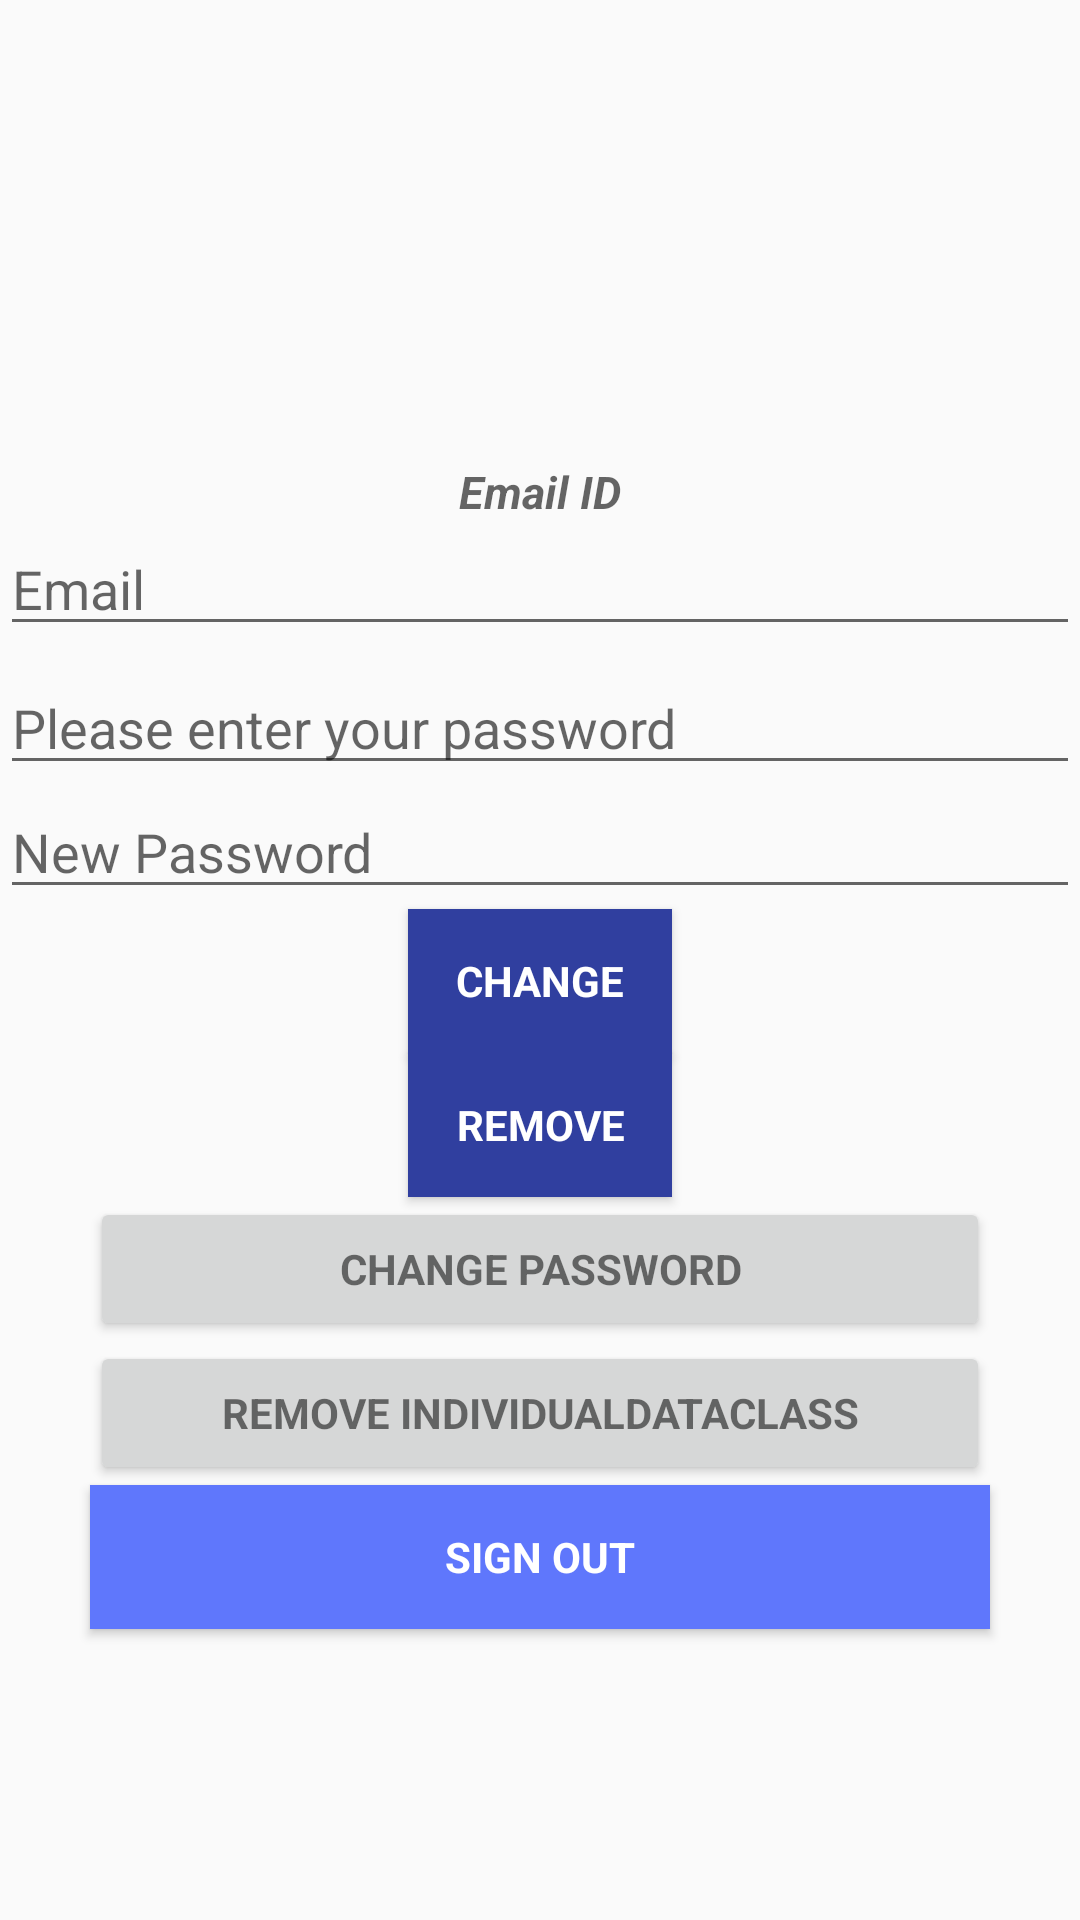

Android layout source for this screen:
<!-- AndroidManifest.xml: application theme AppTheme -->
<!-- res/layout/activity_main.xml -->
<?xml version="1.0" encoding="utf-8"?>
<RelativeLayout
    xmlns:android="http://schemas.android.com/apk/res/android"
    xmlns:app="http://schemas.android.com/apk/res-auto"
    xmlns:tools="http://schemas.android.com/tools"
    android:layout_width="match_parent"
    android:layout_height="match_parent"
    tools:context=".MainActivity">

    <EditText
        android:id="@+id/old_email"
        android:layout_width="368dp"
        android:layout_height="wrap_content"
        android:layout_above="@+id/password"
        android:layout_alignParentStart="true"
        android:layout_marginStart="0dp"
        android:layout_marginBottom="5dp"
        android:hint="@string/hint_email"
        android:inputType="textEmailAddress"
        android:maxLines="1"
        tools:layout_editor_absoluteX="8dp"
        tools:layout_editor_absoluteY="82dp"
        android:layout_alignParentLeft="true"
        android:layout_marginLeft="0dp"
        tools:ignore="RtlCompat" />

    <EditText
        android:id="@+id/password"
        android:layout_width="400dp"
        android:layout_height="wrap_content"
        android:focusableInTouchMode="true"
        android:hint="@string/prompt_password"
        android:imeActionId="@+id/login"
        android:imeOptions="actionUnspecified"
        android:inputType="textPassword"
        android:maxLines="1"
        tools:layout_editor_absoluteX="126dp"
        tools:layout_editor_absoluteY="125dp"
        android:layout_above="@+id/newPassword"
        android:layout_toEndOf="@+id/progressBar"
        tools:ignore="InvalidImeActionId"
        android:layout_toRightOf="@+id/progressBar" />

    <EditText
        android:id="@+id/newPassword"
        android:layout_width="400dp"
        android:layout_height="wrap_content"
        android:focusableInTouchMode="true"
        android:hint="@string/new_pass"
        android:imeActionId="@+id/login"
        android:imeOptions="actionUnspecified"
        android:inputType="textPassword"
        android:maxLines="1"
        tools:layout_editor_absoluteX="106dp"
        tools:layout_editor_absoluteY="168dp"
        android:layout_above="@+id/changePass"
        android:layout_alignParentStart="true"
        android:layout_alignParentLeft="true"
        tools:ignore="InvalidImeActionId" />

    <Button
        android:id="@+id/changePass"
        style="?android:textAppearanceSmall"
        android:layout_width="wrap_content"
        android:layout_height="wrap_content"
        android:background="@color/colorPrimaryDark"
        android:text="@string/btn_change"
        android:textColor="@android:color/white"
        android:textStyle="bold"
        tools:layout_editor_absoluteY="211dp"
        tools:layout_editor_absoluteX="199dp"
        android:layout_above="@+id/remove"
        android:layout_centerHorizontal="true" />

    <ProgressBar
        android:id="@+id/progressBar"
        android:layout_width="65dp"
        android:layout_height="49dp"
        android:visibility="gone"
        tools:layout_editor_absoluteX="0dp"
        tools:layout_editor_absoluteY="0dp" />

    <Button
        android:id="@+id/remove"
        style="?android:textAppearanceSmall"
        android:layout_width="wrap_content"
        android:layout_height="wrap_content"
        android:background="@color/colorPrimaryDark"
        android:text="@string/btn_remove"
        android:textColor="@android:color/white"
        android:textStyle="bold"
        tools:layout_editor_absoluteY="259dp"
        tools:layout_editor_absoluteX="199dp"
        android:layout_above="@+id/change_password_button"
        android:layout_alignStart="@+id/changePass"
        android:layout_alignLeft="@+id/changePass" />

    <Button
        android:id="@+id/change_password_button"
        style="?android:textAppearanceSmall"
        android:layout_width="300dp"
        android:layout_height="wrap_content"
        android:text="@string/change_password"
        android:textStyle="bold"
        tools:layout_editor_absoluteX="42dp"
        tools:layout_editor_absoluteY="312dp"
        android:layout_above="@+id/remove_user_button"
        android:layout_alignStart="@+id/remove_user_button"
        android:layout_alignLeft="@+id/remove_user_button" />

    <Button
        android:id="@+id/remove_user_button"
        style="?android:textAppearanceSmall"
        android:layout_width="300dp"
        android:layout_height="wrap_content"
        android:text="@string/remove_user"
        android:textStyle="bold"
        tools:layout_editor_absoluteX="42dp"
        tools:layout_editor_absoluteY="408dp"
        android:layout_above="@+id/sign_out"
        android:layout_alignStart="@+id/sign_out"
        android:layout_alignLeft="@+id/sign_out" />

    <Button
        android:id="@+id/sign_out"
        style="?android:textAppearanceSmall"
        android:layout_width="300dp"
        android:layout_height="wrap_content"
        android:layout_alignParentBottom="true"
        android:layout_centerHorizontal="true"
        android:layout_marginBottom="97dp"
        android:background="@color/colorPrimary"
        android:text="@string/btn_sign_out"
        android:textColor="@android:color/white"
        android:textStyle="bold"
        tools:layout_editor_absoluteX="42dp"
        tools:layout_editor_absoluteY="456dp" />

    <TextView
        android:id="@+id/useremail"
        android:layout_width="match_parent"
        android:layout_height="wrap_content"
        android:layout_above="@+id/old_email"
        android:layout_alignParentStart="true"
        android:gravity="center"
        android:hint="@string/email_id"
        android:textSize="15sp"
        android:textStyle="bold|italic"
        android:layout_alignParentLeft="true" />
</RelativeLayout>
<!-- resources referenced by this layout -->
<resources>
  <color name="colorPrimary">#5f77fc</color>
  <color name="colorPrimaryDark">#303F9F</color>
  <string name="btn_change">Change</string>
  <string name="btn_remove">Remove</string>
  <string name="btn_sign_out">Sign Out</string>
  <string name="change_password">Change Password</string>
  <string name="email_id">Email ID</string>
  <string name="hint_email">Email</string>
  <string name="new_pass">New Password</string>
  <string name="prompt_password">Please enter your password</string>
  <string name="remove_user">Remove individualDataClass</string>
  <style name="AppTheme" parent="Theme.AppCompat.Light.NoActionBar">
          
          <item name="colorPrimary">@color/colorPrimary</item>
          <item name="colorPrimaryDark">@color/colorPrimaryDark</item>
          <item name="colorAccent">@color/colorAccent</item>
      </style>
  <color name="colorAccent">#b39da5</color>
</resources>
